Run: headless pygame with SDL's dummy video driver; simulated clock (each Clock.tick advances the game by its frame time, no real sleeping); random seed 0; keys injected as events and as key.get_pressed() state; no mouse input.
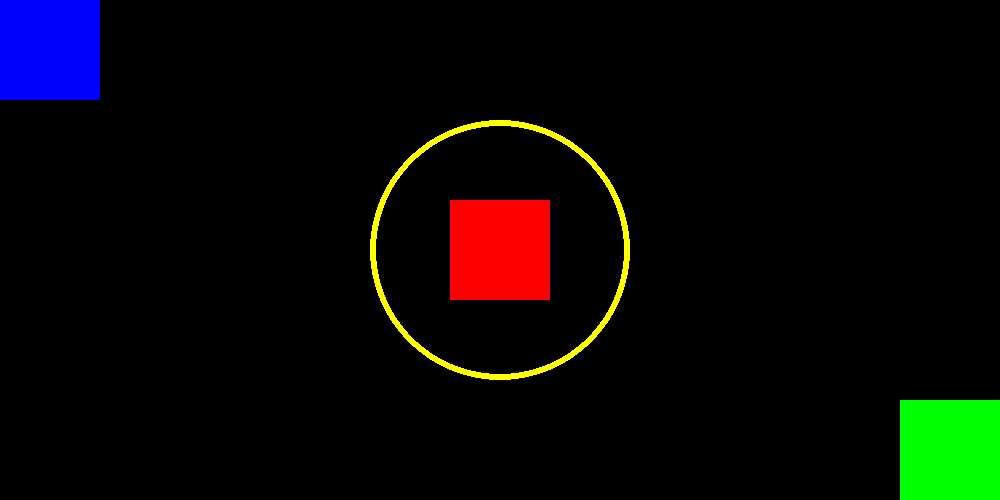
Frame 1 of 4 · flips 1–60 · no input
Frame 2 of 4 · flips 61–180 · tapped SPACE, RETURN · held RIGHT (→), D · screen unchanged from frame 1, image omitted
Frame 3 of 4 · flips 181–300 · held DOWN (↓), S · screen unchanged from frame 2, image omitted
Frame 4 of 4 · flips 301–420 · held LEFT (←), A, UP (↑), W · screen unchanged from frame 3, image omitted

The pygame program that drew these frames:

import pygame

#Inicializa o pygame
pygame.init()

janela = pygame.display.set_mode((1000, 500))
#Define o título da janela para "Formas"
pygame.display.set_caption("Formas")

#define as cores usadas nas formas
azul = (0,0,255)
vermelho = (255,0,0)
verde = (0,255,0)
amarelo = (255,255,0)

#Define as dimensões das formas
largura = 100
altura = 100

largura2 = 200
altura2 = 200

largura3 = 100
altura3 = 100

#Define as posicoes
x1=500
y1=250

run = True
#Run sempre é verdadeiro, logo o While sempre repetirá
while run:

#Analisa cada evento gerado pelo usuario enquanto o jogo roda.
    for event in pygame.event.get():
        #O tipo de Evento (QUIT) sairá do jogo, por isso run é false e While irá parar.
        if event.type == pygame.QUIT:
            #Após clicarmos no fechar, o pygame finaliza e passa para o próximo comando.
            run = False
    #pygame.draw.rect(superficie, cor, (dimensoes) -> posicaox, posicaoy, largura, altura)
    pygame.draw.rect(janela, vermelho, (450, 200, largura, altura))
    pygame.draw.rect(janela, azul, (0, 0, largura, altura))
    pygame.draw.rect(janela, verde, (900, 400, largura3, altura3))

    #Desenha um circulo> circle(superfice, cor, posicao, raio, contorno_espessura)
    pygame.draw.circle(janela, amarelo, (x1,y1), 130, 6)

    #Atualiza a informação na tela
    pygame.display.update()

#Finaliza o pygame
pygame.quit()
